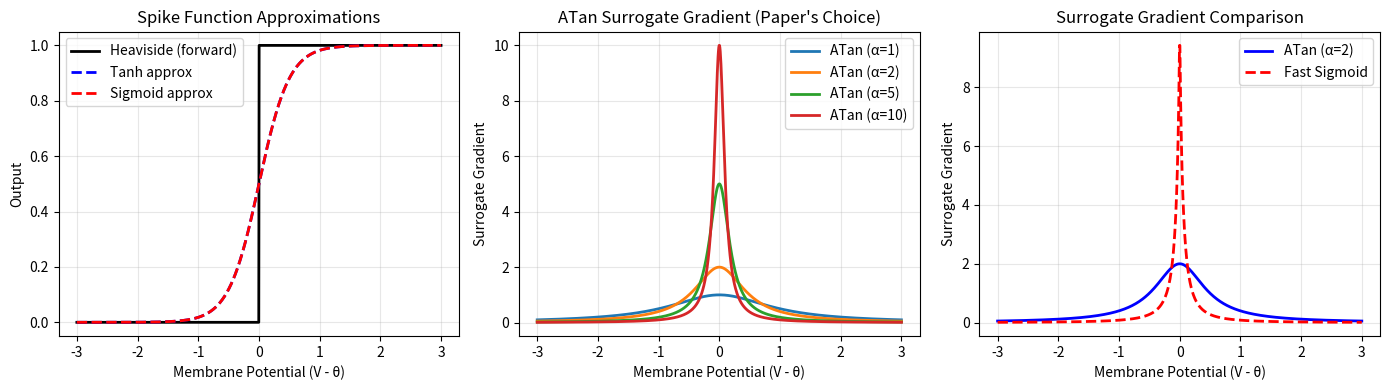
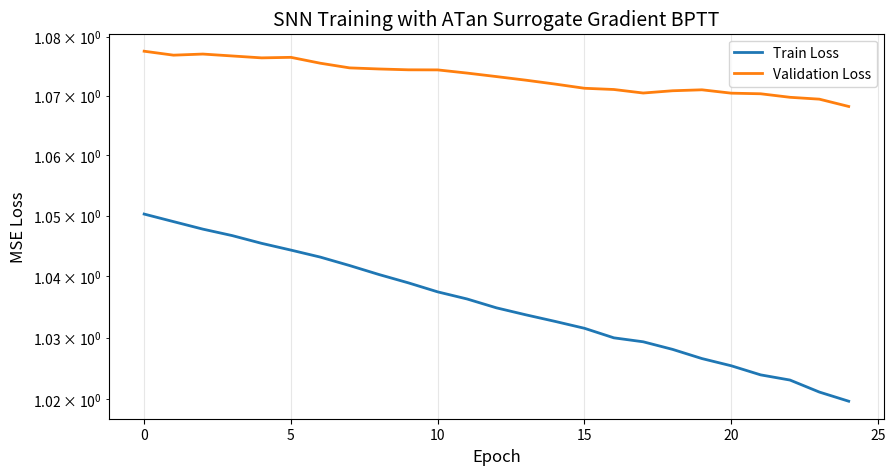
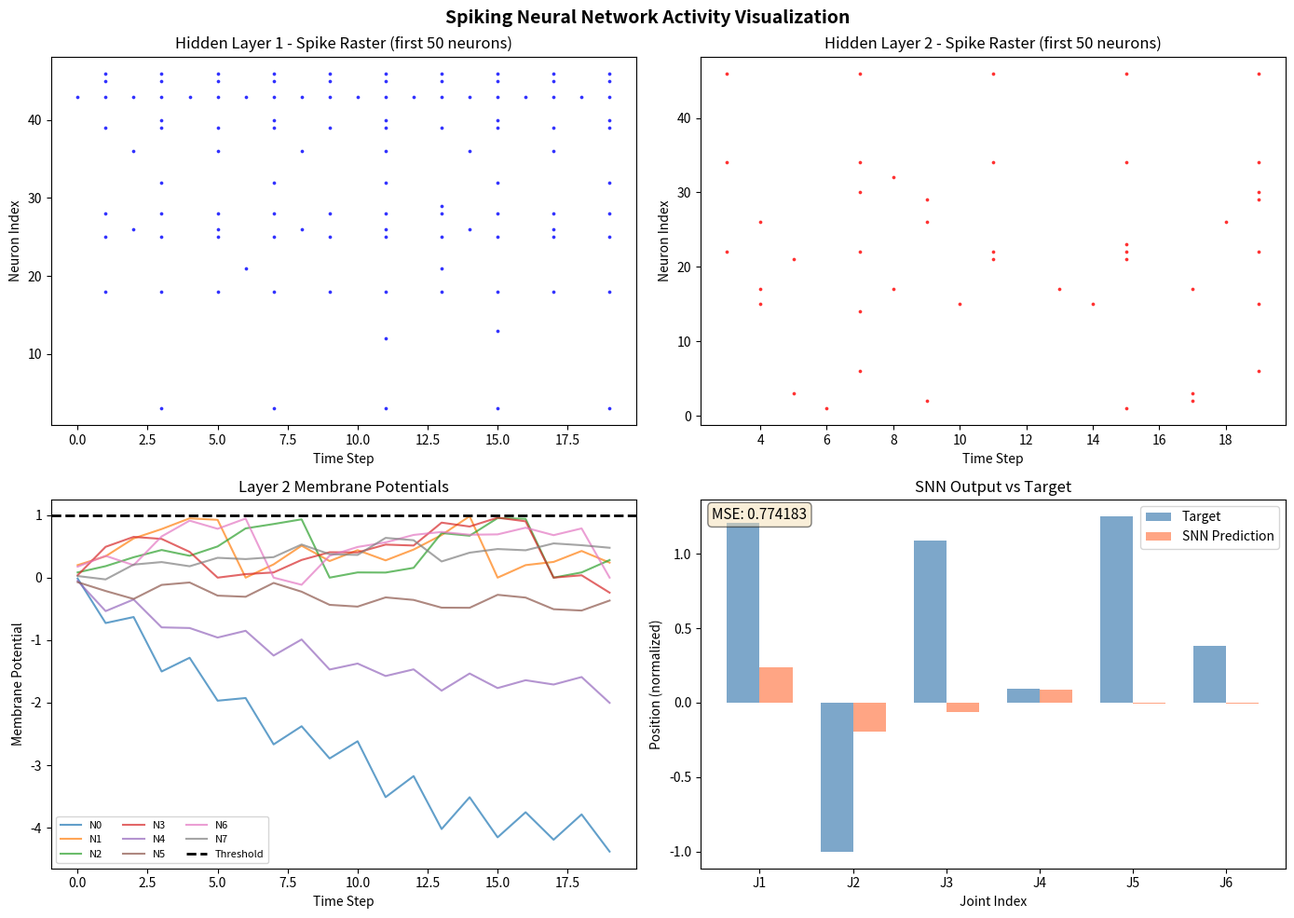

These figures' Python source, in order:
"""
Surrogate Gradient Sandbox - SNN Training (NumPy Implementation)
================================================================
Train a spiking neural network to predict robot arm dynamics using
surrogate gradient backpropagation through time (BPTT).

From the paper:
- "Surrogate-gradient backpropagation through time (BPTT) with the ATan
   surrogate function is used to train the SEL-to-HPL feedforward weights"
- The SNN learns to map current state (joint errors, velocities) to 
  predicted torques or next positions.

This pure NumPy implementation demonstrates the core challenge of neuromorphic
learning: spikes are non-differentiable, so we use surrogate gradients to 
enable backpropagation through the spiking nonlinearity.

No PyTorch/snntorch required - educational implementation from scratch.
"""

import numpy as np
import matplotlib
matplotlib.use('Agg')  # Non-interactive backend for headless execution
import matplotlib.pyplot as plt
from typing import Tuple, List, Dict
from dataclasses import dataclass


# ============================================================================
# Surrogate Gradient Functions
# ============================================================================

def heaviside(x: np.ndarray) -> np.ndarray:
    """Hard threshold (Heaviside step function) - forward pass."""
    return (x > 0).astype(float)


def atan_surrogate_gradient(x: np.ndarray, alpha: float = 2.0) -> np.ndarray:
    """
    ATan surrogate gradient for backprop through spikes.
    
    From the paper: "ATan surrogate function is used"
    
    d/dx[atan(alpha * x)] = alpha / (1 + (alpha * x)^2)
    """
    return alpha / (1.0 + (alpha * x) ** 2)


def fast_sigmoid_surrogate(x: np.ndarray, slope: float = 25.0) -> np.ndarray:
    """Alternative: Fast sigmoid surrogate gradient."""
    return slope / (1.0 + slope * np.abs(x)) ** 2


# ============================================================================
# Robot Arm Data Generation
# ============================================================================

class RobotArmDataGenerator:
    """
    Generate synthetic 6-DOF robot arm dynamics data for SNN training.
    
    Simulates simplified Euler-Lagrange dynamics:
    M(q)q̈ + C(q,q̇)q̇ + G(q) = τ
    
    We generate (torque, current_state) → next_position pairs.
    """
    
    def __init__(
        self,
        n_joints: int = 6,
        dt: float = 0.001,  # 1kHz control rate
        mass_range: Tuple[float, float] = (0.5, 2.0),
        friction_coef: float = 0.1
    ):
        self.n_joints = n_joints
        self.dt = dt
        self.mass_range = mass_range
        self.friction_coef = friction_coef
        
        # Simplified inertia matrix (diagonal for simplicity)
        self.M = np.diag(np.random.uniform(*mass_range, n_joints))
        self.M_inv = np.linalg.inv(self.M)
        
    def simulate_step(
        self,
        q: np.ndarray,      # Joint positions (rad)
        q_dot: np.ndarray,  # Joint velocities (rad/s)
        tau: np.ndarray     # Applied torques (N·m)
    ) -> Tuple[np.ndarray, np.ndarray]:
        """Simulate one time step of robot dynamics."""
        # Simplified dynamics: M*q̈ = τ - friction - gravity
        gravity = 0.5 * np.sin(q)  # Simplified gravity term
        friction = self.friction_coef * q_dot
        
        # Solve for acceleration
        q_ddot = self.M_inv @ (tau - friction - gravity)
        
        # Euler integration
        q_dot_next = q_dot + q_ddot * self.dt
        q_next = q + q_dot_next * self.dt
        
        return q_next, q_dot_next
    
    def generate_trajectory(
        self,
        n_steps: int = 1000,
        torque_scale: float = 1.0
    ) -> Tuple[np.ndarray, np.ndarray, np.ndarray]:
        """Generate a random trajectory with varying torques."""
        states = []
        torques = []
        next_positions = []
        
        # Random initial state
        q = np.random.uniform(-np.pi/4, np.pi/4, self.n_joints)
        q_dot = np.random.uniform(-0.5, 0.5, self.n_joints)
        
        for _ in range(n_steps):
            # Random smooth torque input
            tau = torque_scale * np.random.randn(self.n_joints)
            
            # Record current state and torque
            state = np.concatenate([q, q_dot])
            states.append(state)
            torques.append(tau)
            
            # Simulate one step
            q_next, q_dot_next = self.simulate_step(q, q_dot, tau)
            next_positions.append(q_next)
            
            # Update state
            q, q_dot = q_next, q_dot_next
        
        return np.array(states), np.array(torques), np.array(next_positions)
    
    def generate_dataset(
        self,
        n_trajectories: int = 50,
        steps_per_trajectory: int = 200
    ) -> Tuple[np.ndarray, np.ndarray]:
        """Generate training dataset: (torques, states) → next_positions"""
        all_inputs = []
        all_targets = []
        
        for i in range(n_trajectories):
            states, torques, next_pos = self.generate_trajectory(steps_per_trajectory)
            
            # Input: concatenate torques and current state
            inputs = np.concatenate([torques, states], axis=1)
            all_inputs.append(inputs)
            all_targets.append(next_pos)
            
            if (i + 1) % 10 == 0:
                print(f"  Generated trajectory {i+1}/{n_trajectories}")
        
        return np.vstack(all_inputs), np.vstack(all_targets)


# ============================================================================
# Leaky Integrate-and-Fire (LIF) Neuron Model
# ============================================================================

@dataclass
class LIFParameters:
    """Parameters for Leaky Integrate-and-Fire neurons."""
    beta: float = 0.9          # Membrane decay rate (leak)
    threshold: float = 1.0     # Spike threshold
    reset: float = 0.0         # Reset potential after spike
    surrogate_alpha: float = 2.0  # ATan surrogate steepness


class LIFLayer:
    """
    Leaky Integrate-and-Fire neuron layer with surrogate gradient support.
    
    Membrane dynamics: V[t] = beta * V[t-1] + I[t]
    Spike: S[t] = Heaviside(V[t] - threshold)
    Reset: V[t] = V[t] * (1 - S[t]) + reset * S[t]
    
    For backprop, we use ATan surrogate gradient at the spike function.
    """
    
    def __init__(self, size: int, params: LIFParameters = None):
        self.size = size
        self.params = params or LIFParameters()
        
        # State variables (will be set during forward)
        self.membrane = None
        self.spikes = None
        
        # Cache for backward pass
        self.pre_spike_membrane = None  # V before thresholding
        
    def init_state(self, batch_size: int):
        """Initialize membrane potentials to zero."""
        self.membrane = np.zeros((batch_size, self.size))
        
    def forward(self, current: np.ndarray) -> np.ndarray:
        """
        Forward pass through LIF neurons.
        
        Args:
            current: Input current (batch_size, size)
            
        Returns:
            spikes: Binary spike output (batch_size, size)
        """
        # Integrate: V = beta * V + I
        self.membrane = self.params.beta * self.membrane + current
        
        # Cache pre-spike membrane for gradient computation
        self.pre_spike_membrane = self.membrane.copy()
        
        # Spike: S = H(V - threshold)
        self.spikes = heaviside(self.membrane - self.params.threshold)
        
        # Reset: V = V * (1 - S)  (soft reset)
        self.membrane = self.membrane * (1.0 - self.spikes)
        
        return self.spikes
    
    def backward(self, grad_spikes: np.ndarray) -> np.ndarray:
        """
        Backward pass using surrogate gradient.
        
        Args:
            grad_spikes: Gradient w.r.t. spikes (batch_size, size)
            
        Returns:
            grad_current: Gradient w.r.t. input current
        """
        # Surrogate gradient: dS/dV ≈ atan_surrogate(V - threshold)
        v_centered = self.pre_spike_membrane - self.params.threshold
        surrogate_grad = atan_surrogate_gradient(v_centered, self.params.surrogate_alpha)
        
        # Chain rule: dL/dI = dL/dS * dS/dV * dV/dI
        # Since dV/dI = 1 at current timestep:
        grad_current = grad_spikes * surrogate_grad
        
        return grad_current


# ============================================================================
# Two-Layer Spiking Neural Network
# ============================================================================

class SpikingNeuralNetwork:
    """
    Two-layer SNN for robot dynamics prediction.
    
    Architecture mirrors the paper's structure:
    - Input → FC → LIF1 → FC → LIF2 → FC → Output
    
    Uses surrogate gradient for BPTT training.
    """
    
    def __init__(
        self,
        input_size: int = 18,     # 6 torques + 6 pos + 6 vel
        hidden_size: int = 64,
        output_size: int = 6,
        n_steps: int = 20,        # Temporal simulation steps
        lif_params: LIFParameters = None
    ):
        self.input_size = input_size
        self.hidden_size = hidden_size
        self.output_size = output_size
        self.n_steps = n_steps
        
        # Initialize weights with Xavier/Glorot initialization
        scale1 = np.sqrt(2.0 / (input_size + hidden_size))
        scale2 = np.sqrt(2.0 / (hidden_size + hidden_size))
        scale3 = np.sqrt(2.0 / (hidden_size + output_size))
        
        self.W1 = np.random.randn(input_size, hidden_size) * scale1
        self.b1 = np.zeros(hidden_size)
        
        self.W2 = np.random.randn(hidden_size, hidden_size) * scale2
        self.b2 = np.zeros(hidden_size)
        
        self.W_out = np.random.randn(hidden_size, output_size) * scale3
        self.b_out = np.zeros(output_size)
        
        # LIF layers
        self.lif1 = LIFLayer(hidden_size, lif_params)
        self.lif2 = LIFLayer(hidden_size, lif_params)
        
        # Gradient accumulators
        self.grad_W1 = None
        self.grad_b1 = None
        self.grad_W2 = None
        self.grad_b2 = None
        self.grad_W_out = None
        self.grad_b_out = None
        
        # Cache for backward pass
        self.cache = {}
        
    def forward(self, x: np.ndarray) -> Tuple[np.ndarray, Dict]:
        """
        Forward pass through the SNN.
        
        Args:
            x: Input (batch_size, input_size)
            
        Returns:
            output: Predicted next positions (batch_size, output_size)
            recordings: Dict of spike/membrane recordings
        """
        batch_size = x.shape[0]
        
        # Initialize LIF states
        self.lif1.init_state(batch_size)
        self.lif2.init_state(batch_size)
        
        # Recording arrays
        spk1_rec = []
        spk2_rec = []
        mem1_rec = []
        mem2_rec = []
        
        # Cache for BPTT
        self.cache['input'] = x
        self.cache['h1_pre'] = []
        self.cache['spk1'] = []
        self.cache['h2_pre'] = []
        self.cache['spk2'] = []
        
        # Temporal simulation
        for t in range(self.n_steps):
            # Layer 1: Input → Hidden
            h1_pre = x @ self.W1 + self.b1
            self.cache['h1_pre'].append(h1_pre)
            
            spk1 = self.lif1.forward(h1_pre)
            self.cache['spk1'].append(spk1.copy())
            spk1_rec.append(spk1)
            mem1_rec.append(self.lif1.membrane.copy())
            
            # Layer 2: Hidden → Hidden
            h2_pre = spk1 @ self.W2 + self.b2
            self.cache['h2_pre'].append(h2_pre)
            
            spk2 = self.lif2.forward(h2_pre)
            self.cache['spk2'].append(spk2.copy())
            spk2_rec.append(spk2)
            mem2_rec.append(self.lif2.membrane.copy())
        
        # Output: Sum spikes and decode
        spike_sum = np.sum(spk2_rec, axis=0) / self.n_steps
        self.cache['spike_sum'] = spike_sum
        
        output = spike_sum @ self.W_out + self.b_out
        
        recordings = {
            'spk1': np.array(spk1_rec),  # (n_steps, batch, hidden)
            'spk2': np.array(spk2_rec),
            'mem1': np.array(mem1_rec),
            'mem2': np.array(mem2_rec)
        }
        
        return output, recordings
    
    def backward(self, grad_output: np.ndarray) -> None:
        """
        Backward pass with surrogate gradient BPTT.
        
        Args:
            grad_output: Gradient of loss w.r.t. output (batch_size, output_size)
        """
        batch_size = grad_output.shape[0]
        
        # Initialize gradient accumulators
        self.grad_W1 = np.zeros_like(self.W1)
        self.grad_b1 = np.zeros_like(self.b1)
        self.grad_W2 = np.zeros_like(self.W2)
        self.grad_b2 = np.zeros_like(self.b2)
        self.grad_W_out = np.zeros_like(self.W_out)
        self.grad_b_out = np.zeros_like(self.b_out)
        
        # Output layer gradients
        spike_sum = self.cache['spike_sum']
        self.grad_W_out = spike_sum.T @ grad_output
        self.grad_b_out = np.sum(grad_output, axis=0)
        
        # Gradient w.r.t. spike sum
        grad_spike_sum = grad_output @ self.W_out.T / self.n_steps
        
        # BPTT through time
        grad_membrane2 = np.zeros((batch_size, self.hidden_size))
        grad_membrane1 = np.zeros((batch_size, self.hidden_size))
        
        for t in reversed(range(self.n_steps)):
            # Restore LIF state for this timestep
            self.lif2.pre_spike_membrane = self.cache['h2_pre'][t]
            self.lif1.pre_spike_membrane = self.cache['h1_pre'][t]
            
            # Gradient through LIF2
            grad_spk2 = grad_spike_sum + grad_membrane2 * self.lif2.params.beta
            grad_h2 = self.lif2.backward(grad_spk2)
            
            # Accumulate W2, b2 gradients
            spk1 = self.cache['spk1'][t]
            self.grad_W2 += spk1.T @ grad_h2
            self.grad_b2 += np.sum(grad_h2, axis=0)
            
            # Gradient through spk1
            grad_spk1 = grad_h2 @ self.W2.T + grad_membrane1 * self.lif1.params.beta
            grad_h1 = self.lif1.backward(grad_spk1)
            
            # Accumulate W1, b1 gradients
            x = self.cache['input']
            self.grad_W1 += x.T @ grad_h1
            self.grad_b1 += np.sum(grad_h1, axis=0)
        
        # Average gradients over batch
        self.grad_W1 /= batch_size
        self.grad_b1 /= batch_size
        self.grad_W2 /= batch_size
        self.grad_b2 /= batch_size
        self.grad_W_out /= batch_size
        self.grad_b_out /= batch_size
    
    def update_weights(self, learning_rate: float, weight_decay: float = 1e-4):
        """Update weights using gradient descent with L2 regularization."""
        # L2 regularization gradients
        self.grad_W1 += weight_decay * self.W1
        self.grad_W2 += weight_decay * self.W2
        self.grad_W_out += weight_decay * self.W_out
        
        # Gradient descent update
        self.W1 -= learning_rate * self.grad_W1
        self.b1 -= learning_rate * self.grad_b1
        self.W2 -= learning_rate * self.grad_W2
        self.b2 -= learning_rate * self.grad_b2
        self.W_out -= learning_rate * self.grad_W_out
        self.b_out -= learning_rate * self.grad_b_out


# ============================================================================
# Training Loop
# ============================================================================

class SNNTrainer:
    """Training manager for the SNN."""
    
    def __init__(
        self,
        model: SpikingNeuralNetwork,
        learning_rate: float = 0.01,
        weight_decay: float = 1e-4
    ):
        self.model = model
        self.learning_rate = learning_rate
        self.weight_decay = weight_decay
        self.train_losses = []
        self.val_losses = []
        
    def mse_loss(self, pred: np.ndarray, target: np.ndarray) -> Tuple[float, np.ndarray]:
        """Compute MSE loss and gradient."""
        diff = pred - target
        loss = np.mean(diff ** 2)
        grad = 2 * diff / diff.size
        return loss, grad
    
    def train_epoch(
        self,
        train_inputs: np.ndarray,
        train_targets: np.ndarray,
        batch_size: int = 32
    ) -> float:
        """Train for one epoch."""
        n_samples = len(train_inputs)
        indices = np.random.permutation(n_samples)
        total_loss = 0
        n_batches = 0
        
        for i in range(0, n_samples, batch_size):
            batch_idx = indices[i:i + batch_size]
            x_batch = train_inputs[batch_idx]
            y_batch = train_targets[batch_idx]
            
            # Forward
            pred, _ = self.model.forward(x_batch)
            
            # Loss
            loss, grad = self.mse_loss(pred, y_batch)
            total_loss += loss
            n_batches += 1
            
            # Backward (surrogate gradient BPTT)
            self.model.backward(grad)
            
            # Update
            self.model.update_weights(self.learning_rate, self.weight_decay)
        
        return total_loss / n_batches
    
    def validate(
        self,
        val_inputs: np.ndarray,
        val_targets: np.ndarray,
        batch_size: int = 64
    ) -> float:
        """Evaluate on validation set."""
        n_samples = len(val_inputs)
        total_loss = 0
        n_batches = 0
        
        for i in range(0, n_samples, batch_size):
            x_batch = val_inputs[i:i + batch_size]
            y_batch = val_targets[i:i + batch_size]
            
            pred, _ = self.model.forward(x_batch)
            loss, _ = self.mse_loss(pred, y_batch)
            total_loss += loss
            n_batches += 1
        
        return total_loss / n_batches
    
    def train(
        self,
        train_inputs: np.ndarray,
        train_targets: np.ndarray,
        val_inputs: np.ndarray,
        val_targets: np.ndarray,
        n_epochs: int = 100,
        batch_size: int = 32,
        early_stopping_patience: int = 15
    ) -> Dict:
        """Full training loop."""
        best_val_loss = float('inf')
        patience_counter = 0
        best_weights = None
        
        print("\nTraining SNN with Surrogate Gradient BPTT...")
        print("=" * 60)
        
        for epoch in range(n_epochs):
            train_loss = self.train_epoch(train_inputs, train_targets, batch_size)
            val_loss = self.validate(val_inputs, val_targets)
            
            self.train_losses.append(train_loss)
            self.val_losses.append(val_loss)
            
            # Early stopping
            if val_loss < best_val_loss:
                best_val_loss = val_loss
                patience_counter = 0
                # Save best weights
                best_weights = {
                    'W1': self.model.W1.copy(),
                    'b1': self.model.b1.copy(),
                    'W2': self.model.W2.copy(),
                    'b2': self.model.b2.copy(),
                    'W_out': self.model.W_out.copy(),
                    'b_out': self.model.b_out.copy()
                }
            else:
                patience_counter += 1
            
            if (epoch + 1) % 10 == 0:
                print(f"Epoch {epoch+1:3d} | Train: {train_loss:.6f} | "
                      f"Val: {val_loss:.6f} | Best: {best_val_loss:.6f}")
            
            if patience_counter >= early_stopping_patience:
                print(f"\nEarly stopping at epoch {epoch+1}")
                break
        
        # Restore best weights
        if best_weights:
            self.model.W1 = best_weights['W1']
            self.model.b1 = best_weights['b1']
            self.model.W2 = best_weights['W2']
            self.model.b2 = best_weights['b2']
            self.model.W_out = best_weights['W_out']
            self.model.b_out = best_weights['b_out']
        
        return {
            'train_losses': self.train_losses,
            'val_losses': self.val_losses,
            'best_val_loss': best_val_loss
        }


# ============================================================================
# Visualization
# ============================================================================

def visualize_surrogate_gradients():
    """Visualize and compare surrogate gradient functions."""
    fig, axes = plt.subplots(1, 3, figsize=(14, 4))
    
    x = np.linspace(-3, 3, 1000)
    
    # Plot 1: Forward (Heaviside) vs Surrogates
    ax = axes[0]
    ax.plot(x, heaviside(x), 'k-', linewidth=2, label='Heaviside (forward)')
    ax.plot(x, 0.5 * (1 + np.tanh(2*x)), 'b--', linewidth=2, label='Tanh approx')
    ax.plot(x, 1/(1 + np.exp(-4*x)), 'r--', linewidth=2, label='Sigmoid approx')
    ax.set_xlabel('Membrane Potential (V - θ)')
    ax.set_ylabel('Output')
    ax.set_title('Spike Function Approximations')
    ax.legend()
    ax.grid(True, alpha=0.3)
    
    # Plot 2: Surrogate Gradients
    ax = axes[1]
    for alpha in [1, 2, 5, 10]:
        ax.plot(x, atan_surrogate_gradient(x, alpha), 
                label=f'ATan (α={alpha})', linewidth=2)
    ax.set_xlabel('Membrane Potential (V - θ)')
    ax.set_ylabel('Surrogate Gradient')
    ax.set_title('ATan Surrogate Gradient (Paper\'s Choice)')
    ax.legend()
    ax.grid(True, alpha=0.3)
    
    # Plot 3: Compare ATan vs Fast Sigmoid
    ax = axes[2]
    ax.plot(x, atan_surrogate_gradient(x, 2), 'b-', linewidth=2, 
            label='ATan (α=2)')
    ax.plot(x, fast_sigmoid_surrogate(x, 10), 'r--', linewidth=2,
            label='Fast Sigmoid')
    ax.set_xlabel('Membrane Potential (V - θ)')
    ax.set_ylabel('Surrogate Gradient')
    ax.set_title('Surrogate Gradient Comparison')
    ax.legend()
    ax.grid(True, alpha=0.3)
    
    plt.tight_layout()
    return fig


def visualize_snn_activity(model: SpikingNeuralNetwork, 
                           sample_input: np.ndarray,
                           sample_target: np.ndarray) -> plt.Figure:
    """Visualize SNN spike activity and predictions."""
    # Forward pass
    output, recordings = model.forward(sample_input.reshape(1, -1))
    
    spk1 = recordings['spk1'][:, 0, :]  # (n_steps, hidden_size)
    spk2 = recordings['spk2'][:, 0, :]
    mem2 = recordings['mem2'][:, 0, :]
    
    fig, axes = plt.subplots(2, 2, figsize=(14, 10))
    
    # Layer 1 spike raster
    ax = axes[0, 0]
    for neuron_id in range(min(50, spk1.shape[1])):
        spike_times = np.where(spk1[:, neuron_id] == 1)[0]
        ax.scatter(spike_times, np.full_like(spike_times, neuron_id), 
                   s=3, c='blue', alpha=0.7)
    ax.set_xlabel('Time Step')
    ax.set_ylabel('Neuron Index')
    ax.set_title('Hidden Layer 1 - Spike Raster (first 50 neurons)')
    
    # Layer 2 spike raster
    ax = axes[0, 1]
    for neuron_id in range(min(50, spk2.shape[1])):
        spike_times = np.where(spk2[:, neuron_id] == 1)[0]
        ax.scatter(spike_times, np.full_like(spike_times, neuron_id),
                   s=3, c='red', alpha=0.7)
    ax.set_xlabel('Time Step')
    ax.set_ylabel('Neuron Index')
    ax.set_title('Hidden Layer 2 - Spike Raster (first 50 neurons)')
    
    # Membrane potential traces
    ax = axes[1, 0]
    n_show = min(8, mem2.shape[1])
    for i in range(n_show):
        ax.plot(mem2[:, i], label=f'N{i}', alpha=0.7)
    ax.axhline(y=1.0, color='k', linestyle='--', label='Threshold', linewidth=2)
    ax.set_xlabel('Time Step')
    ax.set_ylabel('Membrane Potential')
    ax.set_title('Layer 2 Membrane Potentials')
    ax.legend(fontsize=8, ncol=3)
    
    # Prediction vs Target
    ax = axes[1, 1]
    x_pos = np.arange(len(sample_target))
    width = 0.35
    ax.bar(x_pos - width/2, sample_target, width, label='Target', alpha=0.7, color='steelblue')
    ax.bar(x_pos + width/2, output[0], width, label='SNN Prediction', alpha=0.7, color='coral')
    ax.set_xlabel('Joint Index')
    ax.set_ylabel('Position (normalized)')
    ax.set_title('SNN Output vs Target')
    ax.set_xticks(x_pos)
    ax.set_xticklabels([f'J{i+1}' for i in range(len(sample_target))])
    ax.legend()
    
    mse = np.mean((output[0] - sample_target) ** 2)
    ax.text(0.02, 0.98, f'MSE: {mse:.6f}', transform=ax.transAxes,
            verticalalignment='top', fontsize=11,
            bbox=dict(boxstyle='round', facecolor='wheat', alpha=0.5))
    
    plt.suptitle('Spiking Neural Network Activity Visualization', 
                 fontsize=14, fontweight='bold')
    plt.tight_layout()
    return fig


# ============================================================================
# Main Demo
# ============================================================================

def demo_surrogate_gradient_training():
    """Complete demonstration of SNN training with surrogate gradients."""
    print("=" * 70)
    print("SURROGATE GRADIENT SANDBOX - SNN Training for Robot Dynamics")
    print("Pure NumPy Implementation (No PyTorch Required)")
    print("=" * 70)
    
    # Generate dataset
    print("\n[1/5] Generating robot arm dynamics dataset...")
    data_gen = RobotArmDataGenerator(n_joints=6)
    
    inputs, targets = data_gen.generate_dataset(
        n_trajectories=20,
        steps_per_trajectory=50
    )
    
    print(f"  Dataset size: {len(inputs)} samples")
    print(f"  Input shape: {inputs.shape} (torques + states)")
    print(f"  Target shape: {targets.shape} (next positions)")
    
    # Normalize data
    input_mean, input_std = inputs.mean(axis=0), inputs.std(axis=0) + 1e-8
    target_mean, target_std = targets.mean(axis=0), targets.std(axis=0) + 1e-8
    
    inputs_norm = (inputs - input_mean) / input_std
    targets_norm = (targets - target_mean) / target_std
    
    # Train/val split
    n_train = int(0.8 * len(inputs))
    train_inputs = inputs_norm[:n_train]
    train_targets = targets_norm[:n_train]
    val_inputs = inputs_norm[n_train:]
    val_targets = targets_norm[n_train:]
    
    print(f"  Train samples: {len(train_inputs)}")
    print(f"  Validation samples: {len(val_inputs)}")
    
    # Create SNN
    print("\n[2/5] Creating Spiking Neural Network...")
    lif_params = LIFParameters(
        beta=0.9,
        threshold=1.0,
        surrogate_alpha=2.0  # ATan steepness (paper's choice)
    )
    
    model = SpikingNeuralNetwork(
        input_size=18,    # 6 torques + 6 positions + 6 velocities
        hidden_size=64,   # Reduced for faster training
        output_size=6,
        n_steps=20,
        lif_params=lif_params
    )
    
    n_params = (model.W1.size + model.b1.size + 
                model.W2.size + model.b2.size +
                model.W_out.size + model.b_out.size)
    
    print(f"  Architecture: 18 -> 64 LIF -> 64 LIF -> 6")
    print(f"  Total parameters: {n_params:,}")
    print(f"  Temporal steps: {model.n_steps}")
    print(f"  LIF beta (decay): {lif_params.beta}")
    print(f"  Surrogate: ATan (alpha={lif_params.surrogate_alpha})")
    
    # Visualize surrogate gradients
    print("\n[3/5] Visualizing surrogate gradient functions...")
    fig_surrogate = visualize_surrogate_gradients()
    fig_surrogate.savefig('surrogate_gradients.png', dpi=150, bbox_inches='tight')
    print("  Saved: surrogate_gradients.png")
    
    # Train
    print("\n[4/5] Training with Surrogate Gradient BPTT...")
    trainer = SNNTrainer(model, learning_rate=0.005, weight_decay=1e-4)
    
    results = trainer.train(
        train_inputs, train_targets,
        val_inputs, val_targets,
        n_epochs=25,
        batch_size=32,
        early_stopping_patience=8
    )
    
    print(f"\nFinal validation loss: {results['best_val_loss']:.6f}")
    
    # Plot training curves
    print("\n[5/5] Generating visualizations...")
    
    fig1, ax = plt.subplots(figsize=(10, 5))
    ax.plot(results['train_losses'], label='Train Loss', linewidth=2)
    ax.plot(results['val_losses'], label='Validation Loss', linewidth=2)
    ax.set_xlabel('Epoch', fontsize=12)
    ax.set_ylabel('MSE Loss', fontsize=12)
    ax.set_title('SNN Training with ATan Surrogate Gradient BPTT', fontsize=14)
    ax.legend()
    ax.grid(True, alpha=0.3)
    ax.set_yscale('log')
    fig1.savefig('snn_training_curve.png', dpi=150, bbox_inches='tight')
    print("  Saved: snn_training_curve.png")
    
    # Visualize SNN activity
    sample_idx = np.random.randint(len(val_inputs))
    fig2 = visualize_snn_activity(model, val_inputs[sample_idx], val_targets[sample_idx])
    fig2.savefig('snn_activity_visualization.png', dpi=150, bbox_inches='tight')
    print("  Saved: snn_activity_visualization.png")
    
    # Compute test metrics
    pred, _ = model.forward(val_inputs[:100])
    mse = np.mean((pred - val_targets[:100]) ** 2)
    mae = np.mean(np.abs(pred - val_targets[:100]))
    
    # Denormalize for interpretable error
    pred_denorm = pred * target_std + target_mean
    target_denorm = val_targets[:100] * target_std + target_mean
    error_rad = np.abs(pred_denorm - target_denorm)
    
    print("\n" + "=" * 60)
    print("TEST RESULTS")
    print("=" * 60)
    print(f"  MSE (normalized): {mse:.6f}")
    print(f"  MAE (normalized): {mae:.6f}")
    print(f"  Mean position error: {np.mean(error_rad):.6f} rad")
    print(f"  Max position error: {np.max(error_rad):.6f} rad")
    print(f"  Paper's β* bound: 0.021 rad")
    
    if np.mean(error_rad) < 0.021:
        print("\n  ✓ SNN achieves error below paper's theoretical bound!")
    else:
        print(f"\n  Note: More training or larger network may improve results")
    
    print("\n" + "=" * 60)
    print("KEY INSIGHTS FROM THIS EXPERIMENT")
    print("=" * 60)
    print("""
    1. SURROGATE GRADIENTS: The ATan function (paper's choice) provides
       smooth gradients where the true Heaviside step function has none.
       This enables backpropagation through spiking nonlinearities.
    
    2. TEMPORAL DYNAMICS: The LIF neurons integrate inputs over time,
       accumulating evidence before firing. This is crucial for processing
       time-varying robot dynamics.
    
    3. RATE CODING: The output is decoded by counting spikes over time,
       converting spike rates back to continuous position predictions.
    
    4. MEMBRANE LEAK (β): Controls how quickly neurons "forget" past inputs.
       β=0.9 means 90% of membrane potential persists each timestep.
    
    5. ENERGY EFFICIENCY: In hardware (Loihi, SpiNNaker), this network
       would only consume power when neurons spike - potentially 100-1000x
       more efficient than equivalent ANNs.
    """)
    
    plt.close('all')
    print("\nSurrogate Gradient SNN training complete!")
    
    return model, results


if __name__ == "__main__":
    np.random.seed(42)
    model, results = demo_surrogate_gradient_training()
